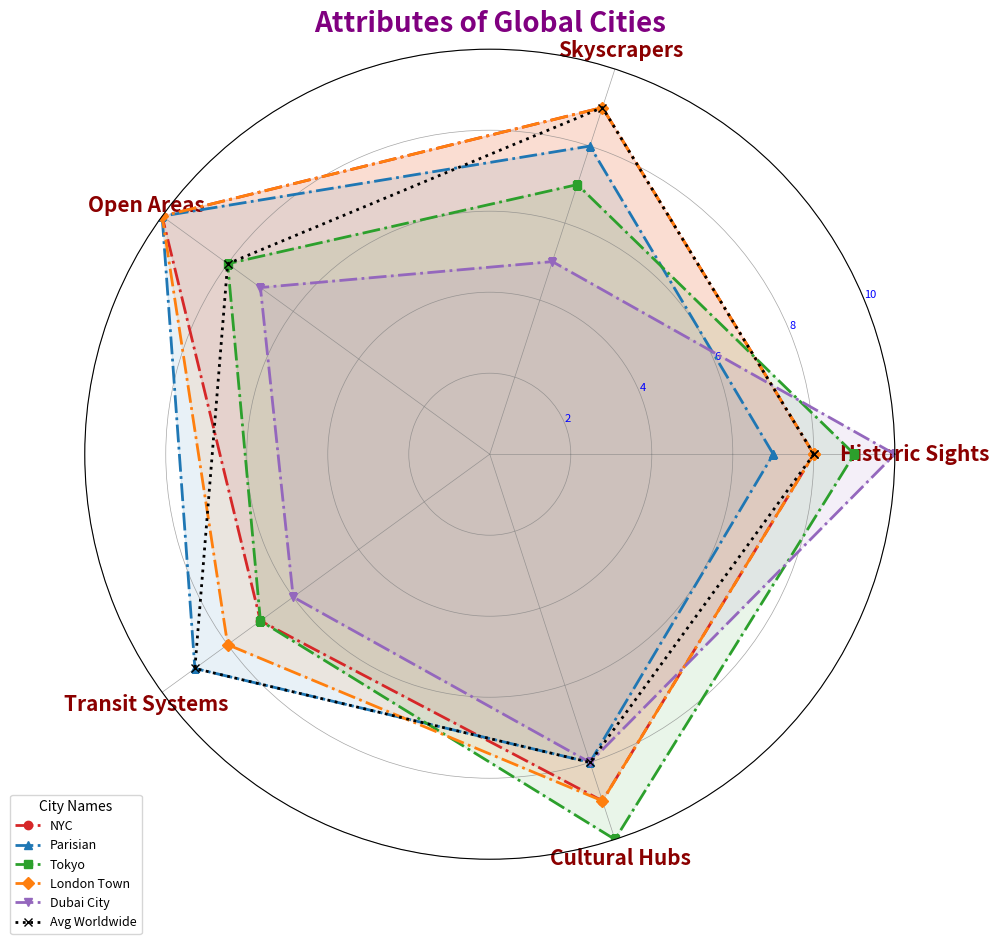

Python code for this plot:
import numpy as np
import matplotlib.pyplot as plt
from math import pi

categories = ['Historic Sights', 'Skyscrapers', 'Open Areas', 'Transit Systems', 'Cultural Hubs']
city_scores = {
    'NYC': [8, 9, 10, 7, 9],
    'Parisian': [7, 8, 10, 9, 8],
    'Tokyo': [9, 7, 8, 7, 10],
    'London Town': [8, 9, 10, 8, 9],
    'Dubai City': [10, 5, 7, 6, 8]
}

global_averages = [8, 9, 8, 9, 8]

num_vars = len(categories)
angles = np.linspace(0, 2 * pi, num_vars, endpoint=False).tolist()
angles += angles[:1]

colors = ['#d62728', '#1f77b4', '#2ca02c', '#ff7f0e', '#9467bd']
markers = ['o', '^', 's', 'D', 'v']

fig, ax = plt.subplots(figsize=(10, 10), subplot_kw=dict(polar=True))

def add_city_radar(city_name, color, marker):
    scores = city_scores[city_name]
    scores += scores[:1]
    ax.plot(angles, scores, linewidth=2, linestyle='dashdot', marker=marker, label=city_name, color=color)
    ax.fill(angles, scores, color=color, alpha=0.1)

for city, color, marker in zip(city_scores.keys(), colors, markers):
    add_city_radar(city, color, marker)

ax.set_xticks(angles[:-1])
ax.set_xticklabels(categories, fontsize=15, weight='bold', color='darkred')

ax.set_ylim(0, 10)
plt.yticks([2, 4, 6, 8, 10], ["2", "4", "6", "8", "10"], color="blue", size=8)

plt.title('Attributes of Global Cities', size=20, weight='heavy', color='purple')

global_averages += global_averages[:1]
ax.plot(angles, global_averages, linewidth=2, linestyle='dotted', color='black', marker='x', label='Avg Worldwide')

ax.legend(loc='lower left', bbox_to_anchor=(-0.1, -0.1), fontsize=9, title='City Names', title_fontsize='10')

ax.grid(color='gray', linestyle='-', linewidth=0.5, alpha=0.7)

plt.tight_layout()
plt.show()
